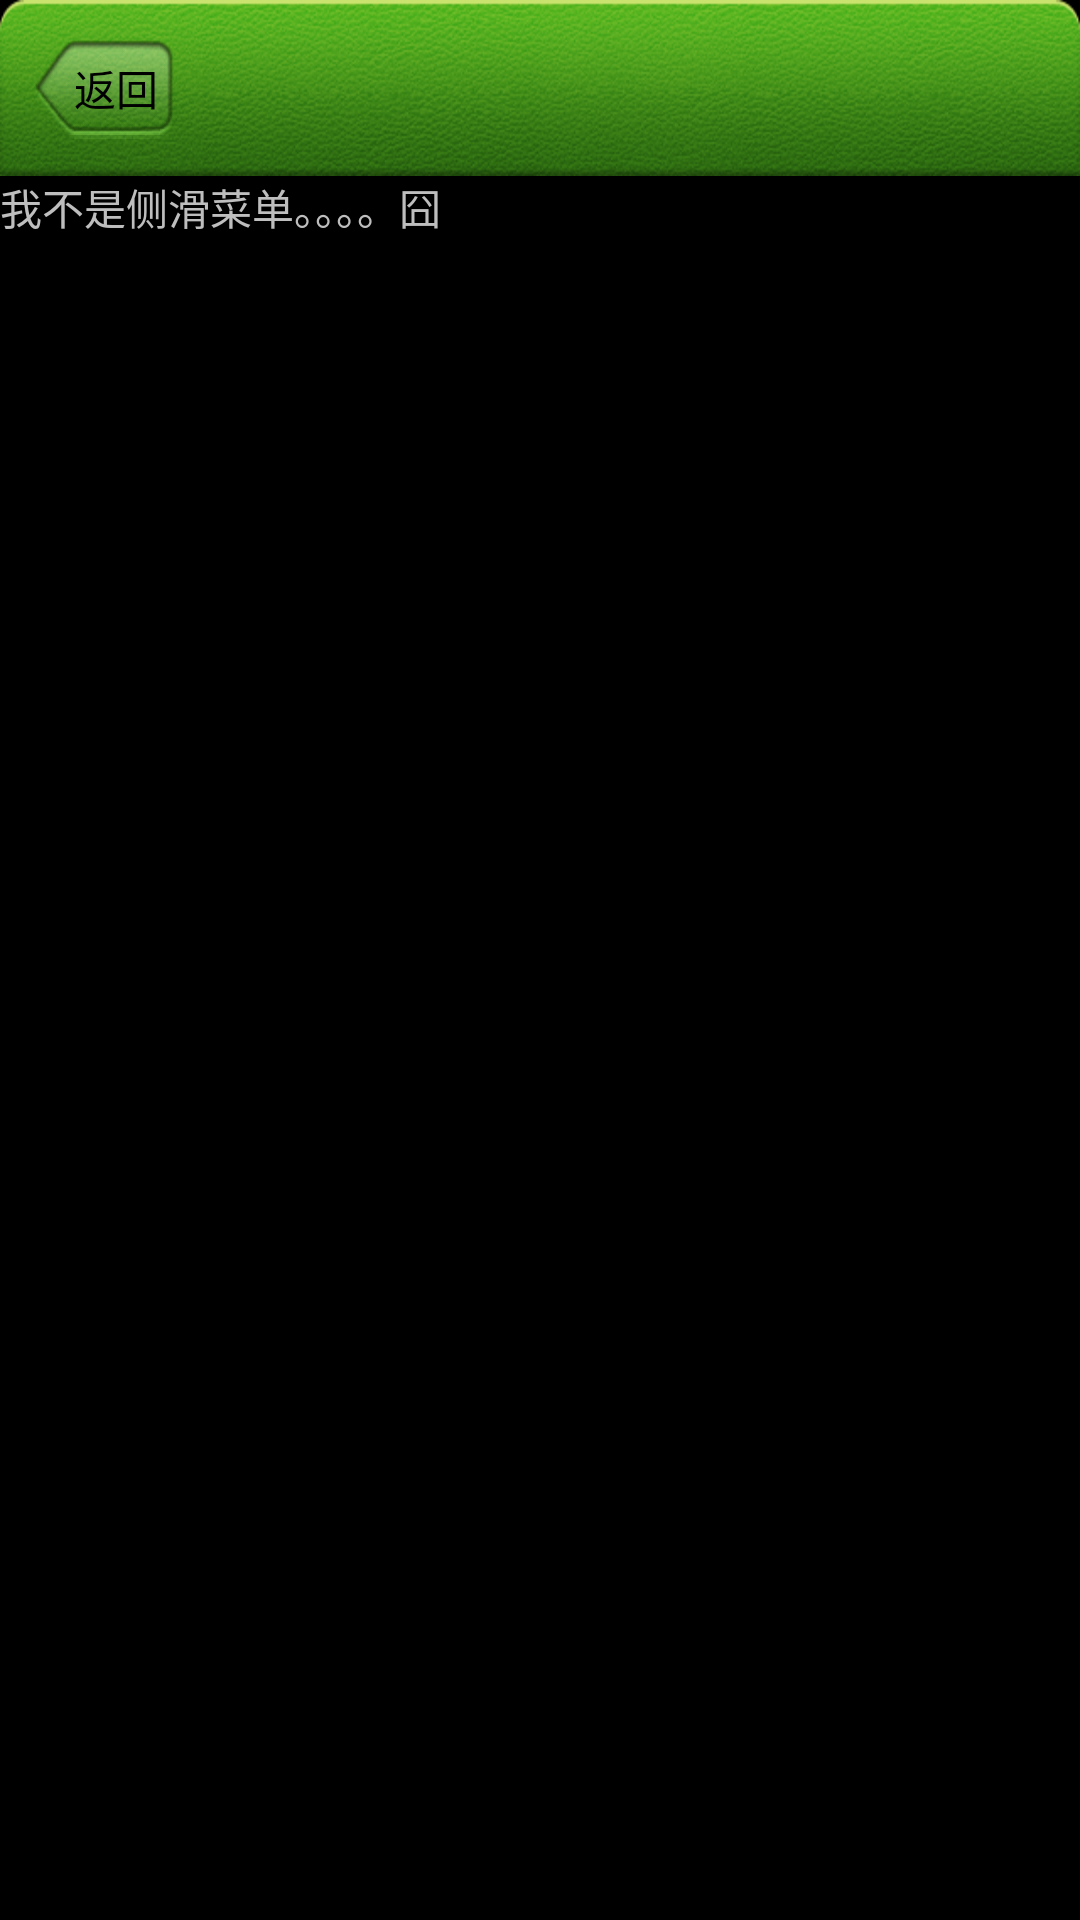

This screen was rendered from an Android layout file. Write that file and the resources it references.
<!-- AndroidManifest.xml: application theme android:Theme.Black.NoTitleBar -->
<!-- res/layout/activity_order_record.xml -->
<?xml version="1.0" encoding="utf-8"?>
<LinearLayout xmlns:android="http://schemas.android.com/apk/res/android"
    android:layout_width="fill_parent"
    android:layout_height="fill_parent"
    android:orientation="vertical" >
    
    <include layout="@layout/activity_title"/>

    <TextView 
        android:layout_width="wrap_content"
        android:layout_height="wrap_content"
        android:text="我不是侧滑菜单。。。。囧"
        />
    
</LinearLayout>
<!-- res/layout/activity_title.xml (included above) -->
<?xml version="1.0" encoding="utf-8"?>
<RelativeLayout xmlns:android="http://schemas.android.com/apk/res/android"
    android:layout_width="fill_parent"
    android:layout_height="wrap_content"
    android:orientation="vertical" 
    android:background="@drawable/iphonetitle_bg"
    android:paddingLeft="10dp"
     android:paddingRight="10dp"
     android:gravity="center_vertical"
    >
    
    <Button 
        android:id="@+id/btn_title_back"
        android:layout_width="wrap_content"
        android:layout_height="wrap_content"
        android:background="@drawable/btn_back"
        android:text="返回"
        android:onClick="titleBack"
        />
    

    
</RelativeLayout>
<!-- resources referenced by this layout -->
<resources>
  <!-- drawable btn_back (drawable) -->
  <?xml version="1.0" encoding="utf-8"?>
  <selector xmlns:android="http://schemas.android.com/apk/res/android" >
       <item  android:state_pressed="true"  android:drawable="@drawable/btn_back_pressed" />
      <item  android:state_focused="true"  android:drawable="@drawable/btn_back_pressed" />
      <item  android:drawable="@drawable/btn_back_normal" />
  
  </selector>
  <!-- drawable iphonetitle_bg: png bitmap (drawable-hdpi, 54019 bytes) -->
</resources>
